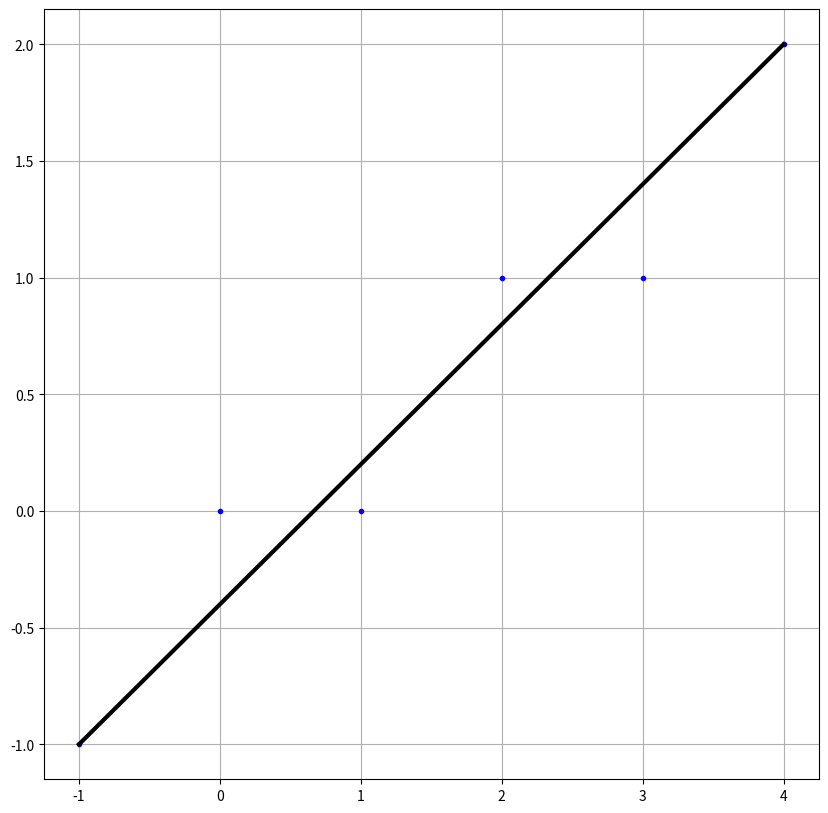

Here is the Python script that generated this plot:


# if __name__ == '__main__':
#     app = App()
#     app.run()

import matplotlib.pyplot as plt

# Реализация алгоритма Брезенхема для растеризации отрезка


def bresenham_line(x1, y1, x2, y2):
    points = []
    dx = abs(x2 - x1)
    dy = abs(y2 - y1)
    sx = 1 if x1 < x2 else -1
    sy = 1 if y1 < y2 else -1
    error = dx - dy

    x = x1
    y = y1

    while True:
        points.append((x, y))

        if x == x2 and y == y2:
            break

        e2 = 2 * error
        if e2 > -dy:
            error -= dy
            x += sx
        if e2 < dx:
            error += dx
            y += sy

    return points

# Реализация алгоритма Брезенхема для растеризации окружности


def bresenham_circle(radius, x_center, y_center):
    points = []
    x = 0
    y = radius
    delta = 1 - 2 * radius

    while y >= 0:
        points.extend([
            (x_center + x, y_center + y),
            (x_center - x, y_center + y),
            (x_center + x, y_center - y),
            (x_center - x, y_center - y)
        ])

        error = 2 * (delta + y) - 1
        if delta < 0 and error <= 0:
            x += 1
            delta += 2 * x + 1
            continue

        error = 2 * (delta - x) - 1
        if delta > 0 and error > 0:
            y -= 1
            delta += 1 - 2 * y
            continue

        x += 1
        delta += 2 * (x - y)
        y -= 1

    return points


# def bresenham_circle(radius, x_center, y_center):
#     radius += 1
#     x_center -= 1
#     points = []
#     x = 0
#     y = radius
#     delta = 3 - 2 * radius

#     while x <= y:
#         points.extend([
#             (x_center + x, y_center + y),
#             (x_center - x, y_center + y),
#             (x_center + x, y_center - y),
#             (x_center - x, y_center - y),
#             (x_center + y, y_center + x),
#             (x_center - y, y_center + x),
#             (x_center + y, y_center - x),
#             (x_center - y, y_center - x)
#         ])

#         if delta < 0:
#             delta += 4 * x + 6
#         else:
#             delta += 4 * (x - y) + 10
#             y -= 1

#         x += 1

#     return points


# Вызов функций и получение точек
segment_points = bresenham_line(-1, -1, 4, 2)
# circle_points = bresenham_circle(2, 3, 3)

# Отображение точек с помощью matplotlib
x_segment, y_segment = zip(*segment_points)
# x_circle, y_circle = zip(*circle_points)

plt.figure(figsize=(10, 10))
plt.plot(x_segment, y_segment, 'b.')
plt.plot([-1, 4], [-1, 2], 'black', linewidth='3')
# plt.plot(x_circle, y_circle, 'r.')
# circle = plt.Circle((2, 3), 3, color='black', fill=False)
# plt.gca().add_patch(circle)
# plt.gca().set_aspect('equal', adjustable='box')
plt.grid(True)
plt.show()
